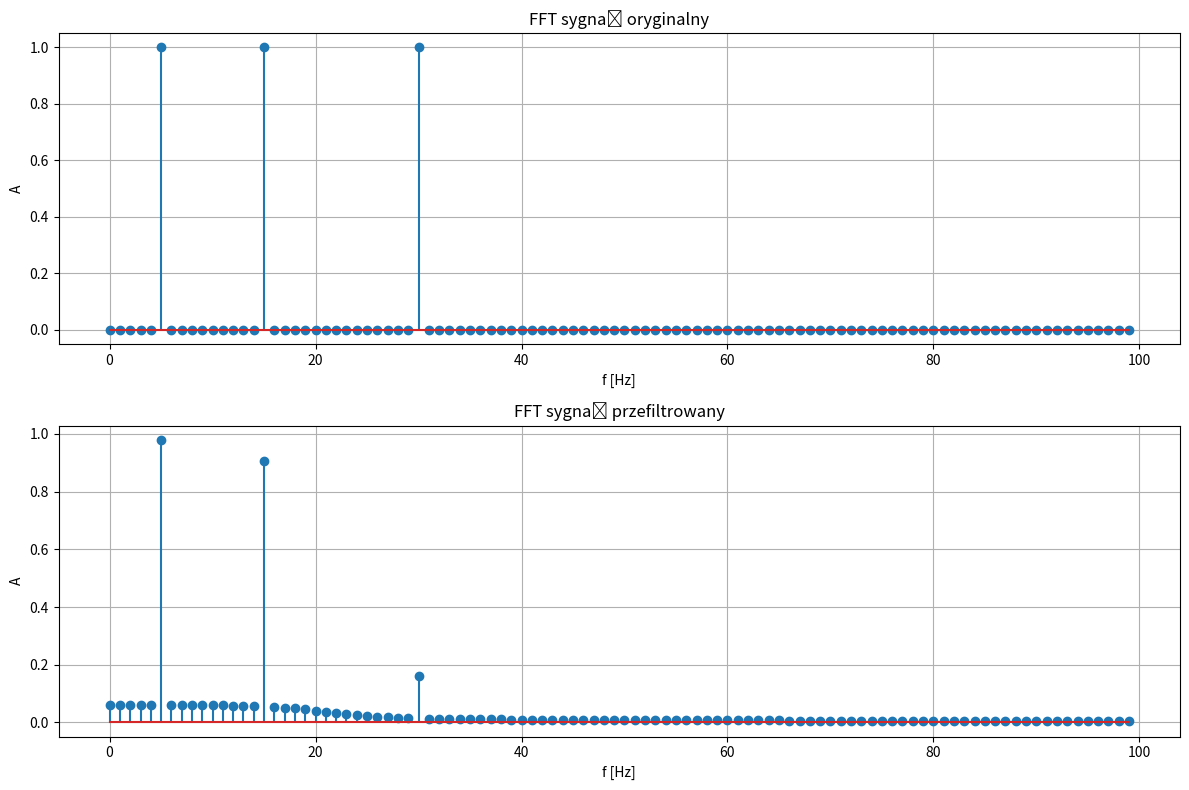

Recreate this plot in Python.
import numpy as np
import matplotlib.pyplot as plt
import scipy.signal as signal

fs = 200
t = np.arange(0, 1, 1/fs)

func = np.sin(2*np.pi*5*t) + np.sin(2*np.pi*15*t) + np.sin(2*np.pi*30*t)

order = 4
cutoff = 20
norm_cutoff = cutoff / (fs/2)

b, a = signal.butter(order, norm_cutoff, btype='low')
filtered_signal = signal.lfilter(b, a, func)

N = len(func)

fft_org = np.fft.fft(func)
fft_org_amp = (2/N) * np.abs(fft_org)

fft_filt = np.fft.fft(filtered_signal)
fft_filt_amp = (2/N) * np.abs(fft_filt)

freqs = np.fft.fftfreq(N, 1/fs)

plt.figure(figsize=(12, 8))

plt.subplot(2, 1, 1)
plt.stem(freqs[:N//2], fft_org_amp[:N//2])
plt.title("FFT sygnał oryginalny")
plt.xlabel("f [Hz]")
plt.ylabel("A")
plt.grid(True)

plt.subplot(2, 1, 2)
plt.stem(freqs[:N//2], fft_filt_amp[:N//2])
plt.title("FFT sygnał przefiltrowany")
plt.xlabel("f [Hz]")
plt.ylabel("A")
plt.grid(True)

plt.tight_layout()
plt.show()